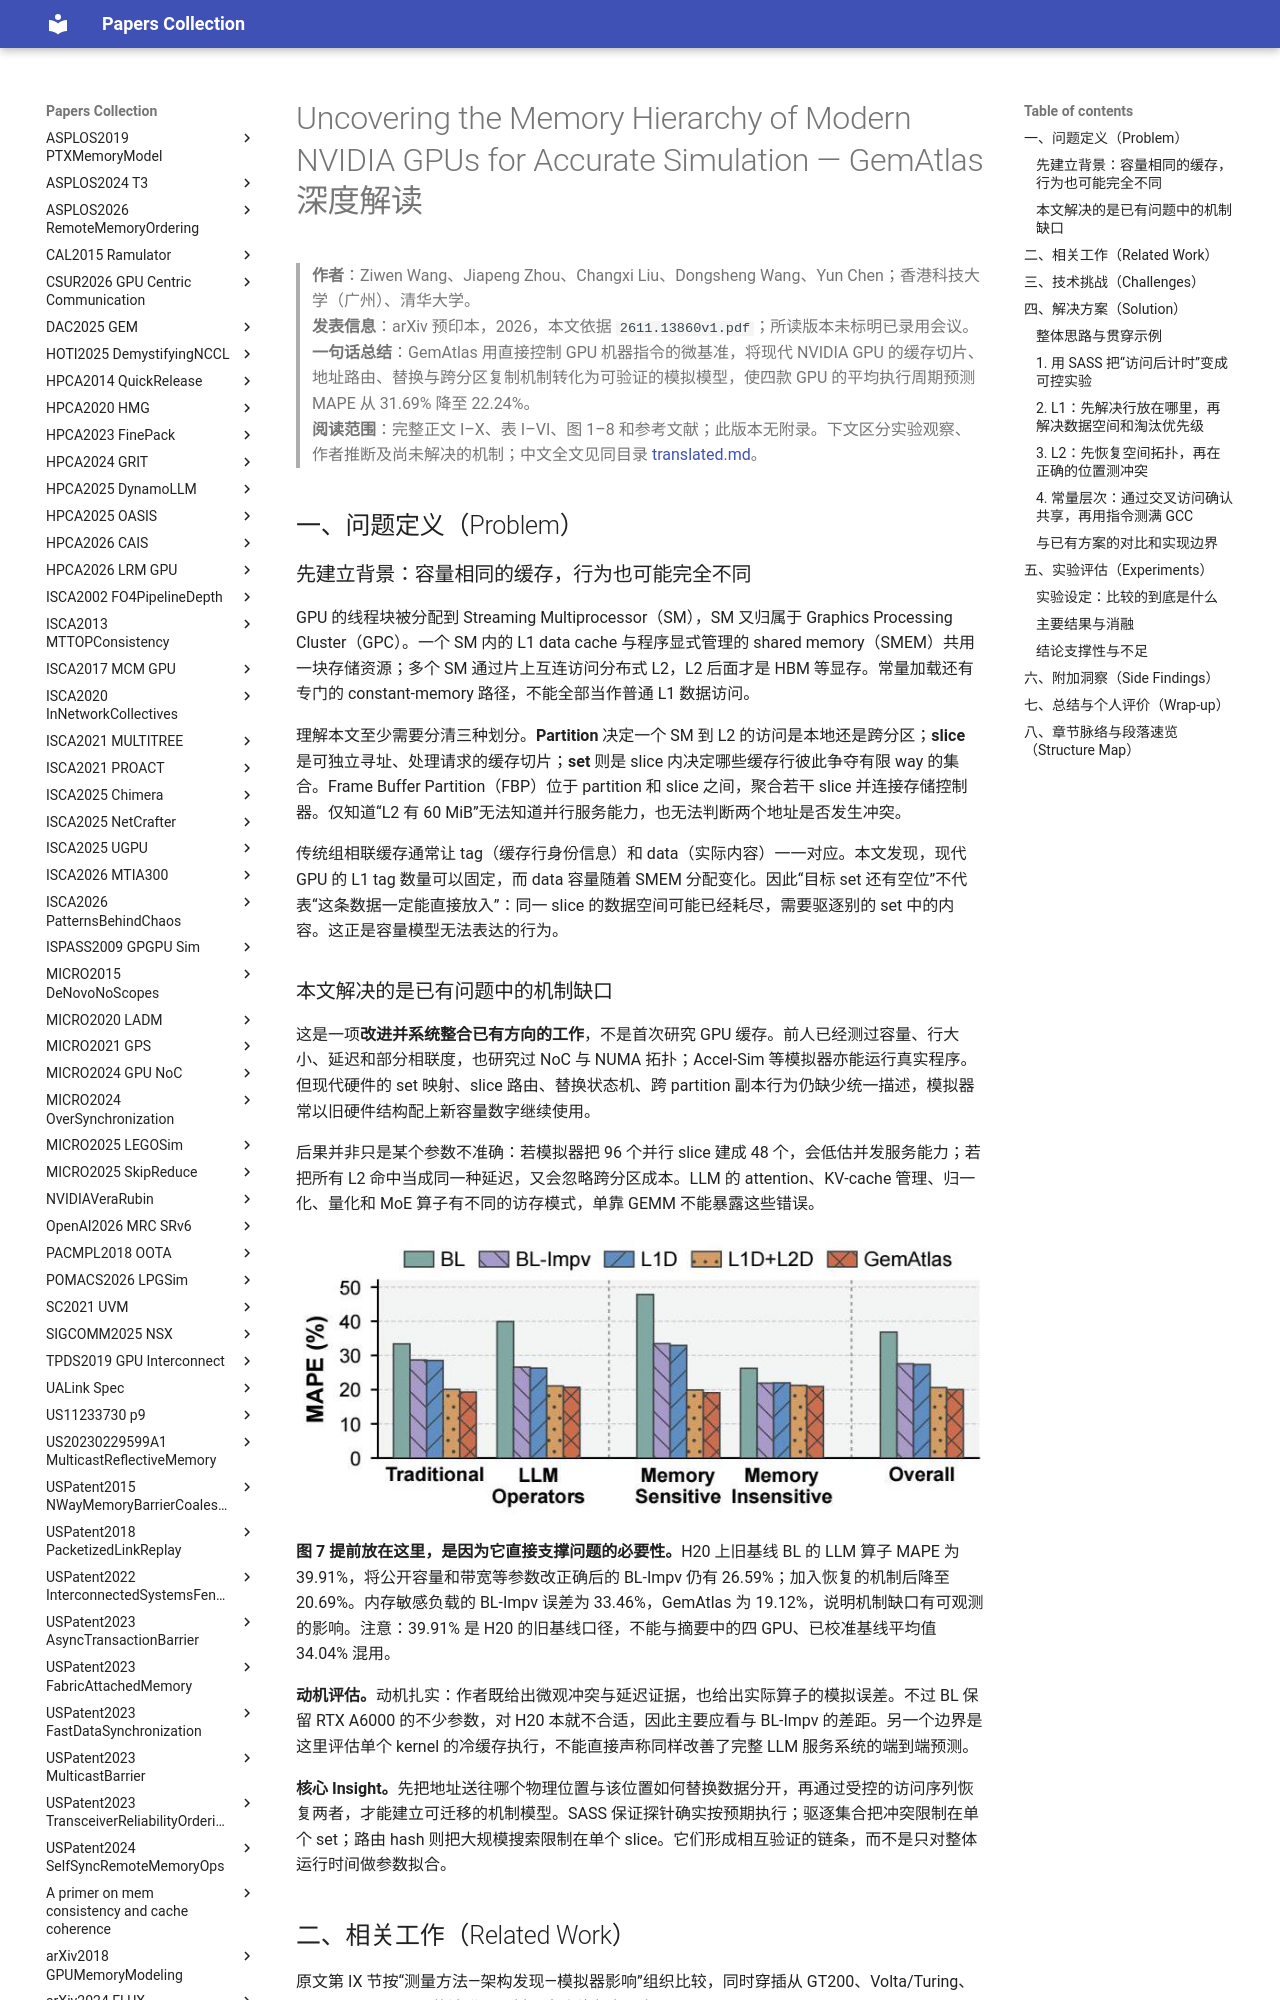

repository: 2022hitoss/papers · page: arXiv2026-GemAtlas/paper/index.html · generator: mkdocs

# Uncovering the Memory Hierarchy of Modern NVIDIA GPUs for Accurate Simulation — GemAtlas 深度解读

> **作者**：Ziwen Wang、Jiapeng Zhou、Changxi Liu、Dongsheng Wang、Yun Chen；香港科技大学（广州）、清华大学。  
> **发表信息**：arXiv 预印本，2026，本文依据 `2611.13860v1.pdf`；所读版本未标明已录用会议。  
> **一句话总结**：GemAtlas 用直接控制 GPU 机器指令的微基准，将现代 NVIDIA GPU 的缓存切片、地址路由、替换与跨分区复制机制转化为可验证的模拟模型，使四款 GPU 的平均执行周期预测 MAPE 从 31.69% 降至 22.24%。  
> **阅读范围**：完整正文 I–X、表 I–VI、图 1–8 和参考文献；此版本无附录。下文区分实验观察、作者推断及尚未解决的机制；中文全文见同目录 [translated.md](translated.md)。

## 一、问题定义（Problem）

### 先建立背景：容量相同的缓存，行为也可能完全不同

GPU 的线程块被分配到 Streaming Multiprocessor（SM），SM 又归属于 Graphics Processing Cluster（GPC）。一个 SM 内的 L1 data cache 与程序显式管理的 shared memory（SMEM）共用一块存储资源；多个 SM 通过片上互连访问分布式 L2，L2 后面才是 HBM 等显存。常量加载还有专门的 constant-memory 路径，不能全部当作普通 L1 数据访问。

理解本文至少需要分清三种划分。**Partition** 决定一个 SM 到 L2 的访问是本地还是跨分区；**slice** 是可独立寻址、处理请求的缓存切片；**set** 则是 slice 内决定哪些缓存行彼此争夺有限 way 的集合。Frame Buffer Partition（FBP）位于 partition 和 slice 之间，聚合若干 slice 并连接存储控制器。仅知道“L2 有 60 MiB”无法知道并行服务能力，也无法判断两个地址是否发生冲突。

传统组相联缓存通常让 tag（缓存行身份信息）和 data（实际内容）一一对应。本文发现，现代 GPU 的 L1 tag 数量可以固定，而 data 容量随着 SMEM 分配变化。因此“目标 set 还有空位”不代表“这条数据一定能直接放入”：同一 slice 的数据空间可能已经耗尽，需要驱逐别的 set 中的内容。这正是容量模型无法表达的行为。

### 本文解决的是已有问题中的机制缺口

这是一项**改进并系统整合已有方向的工作**，不是首次研究 GPU 缓存。前人已经测过容量、行大小、延迟和部分相联度，也研究过 NoC 与 NUMA 拓扑；Accel-Sim 等模拟器亦能运行真实程序。但现代硬件的 set 映射、slice 路由、替换状态机、跨 partition 副本行为仍缺少统一描述，模拟器常以旧硬件结构配上新容量数字继续使用。

后果并非只是某个参数不准确：若模拟器把 96 个并行 slice 建成 48 个，会低估并发服务能力；若把所有 L2 命中当成同一种延迟，又会忽略跨分区成本。LLM 的 attention、KV-cache 管理、归一化、量化和 MoE 算子有不同的访存模式，单靠 GEMM 不能暴露这些错误。

![原文 Fig. 7：H20 各工作负载组的执行周期预测 MAPE，比较旧基线、公开参数校准及逐级恢复后的模型。](images/fig07.jpg)

**图 7 提前放在这里，是因为它直接支撑问题的必要性。**H20 上旧基线 BL 的 LLM 算子 MAPE 为 39.91%，将公开容量和带宽等参数改正确后的 BL-Impv 仍有 26.59%；加入恢复的机制后降至 20.69%。内存敏感负载的 BL-Impv 误差为 33.46%，GemAtlas 为 19.12%，说明机制缺口有可观测的影响。注意：39.91% 是 H20 的旧基线口径，不能与摘要中的四 GPU、已校准基线平均值 34.04% 混用。

**动机评估。**动机扎实：作者既给出微观冲突与延迟证据，也给出实际算子的模拟误差。不过 BL 保留 RTX A6000 的不少参数，对 H20 本就不合适，因此主要应看与 BL-Impv 的差距。另一个边界是这里评估单个 kernel 的冷缓存执行，不能直接声称同样改善了完整 LLM 服务系统的端到端预测。

**核心 Insight。**先把地址送往哪个物理位置与该位置如何替换数据分开，再通过受控的访问序列恢复两者，才能建立可迁移的机制模型。SASS 保证探针确实按预期执行；驱逐集合把冲突限制在单个 set；路由 hash 则把大规模搜索限制在单个 slice。它们形成相互验证的链条，而不是只对整体运行时间做参数拟合。
